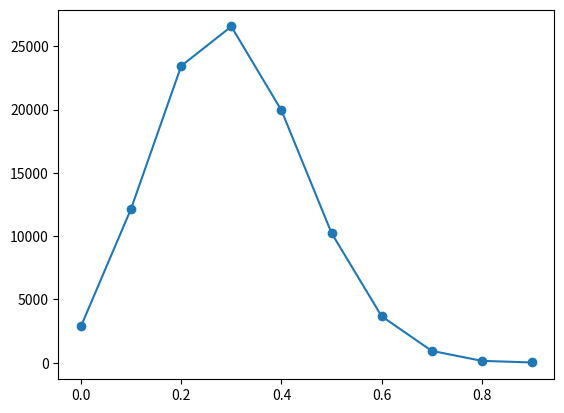

The script that saved this image:
import random
import matplotlib.pyplot as plt
import numpy as np

x = {}

for i in range(100000):
    num = 0
    for j in range(10):
        if .300 >= random.random():
            num += 1
    if (num / 10) not in x:
        x[num/10] = 1
    else:
        x[num/10] += 1

x = dict(sorted(x.items()))
plt.scatter(np.array(list(x.keys())), np.array(list(x.values())))
plt.plot(np.array(list(x.keys())), np.array(list(x.values())))

print(x, list(zip(x.items())))
plt.show()
